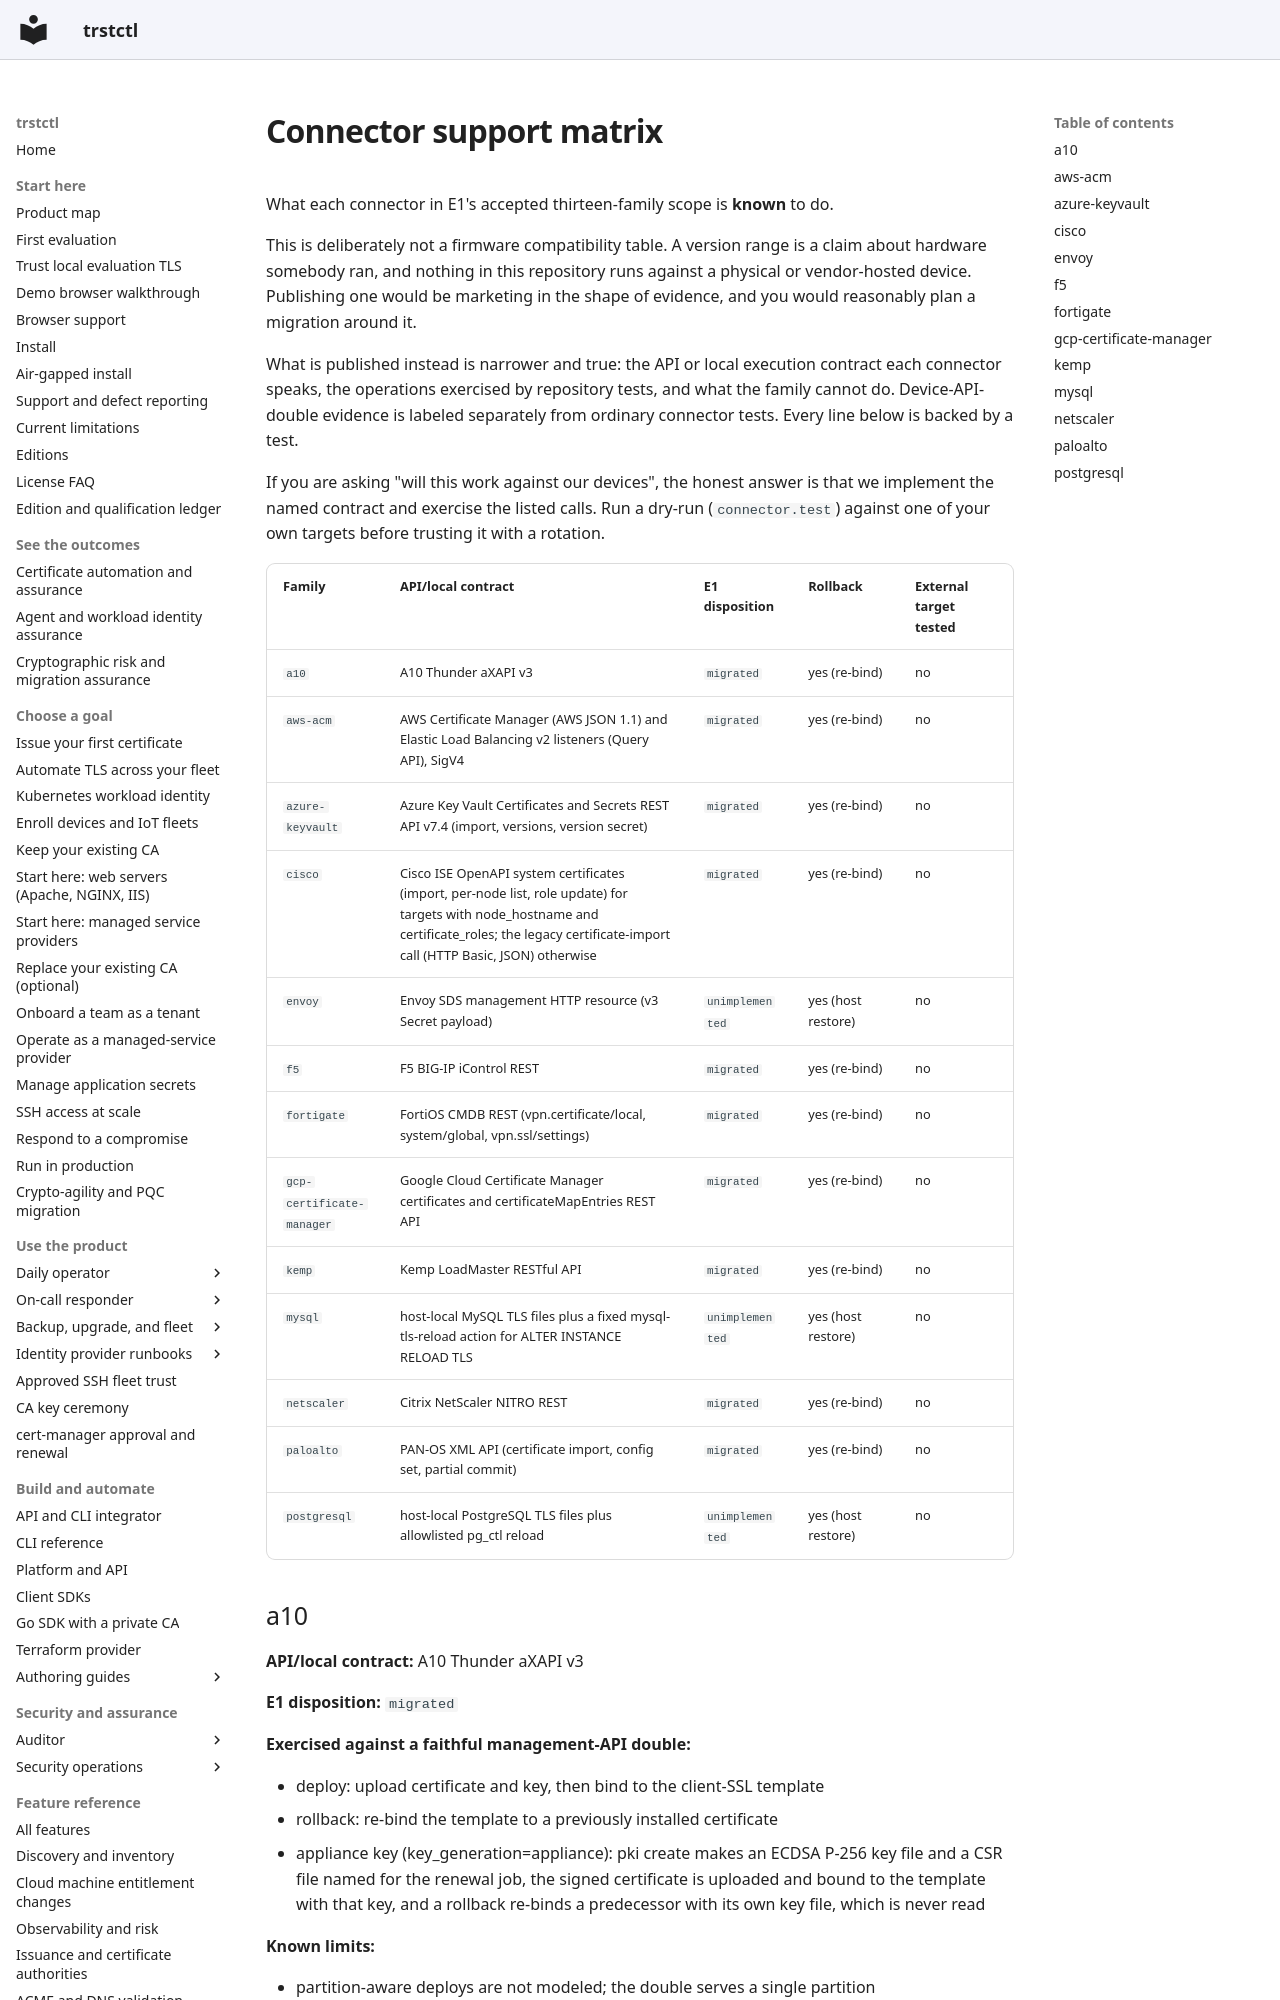

repository: ctlplne/trstctl · page: features/connector-support-matrix/index.html · generator: mkdocs

<!-- Generated by tools/connectorsupportdoc. Do not edit by hand. -->

# Connector support matrix

What each connector in E1's accepted thirteen-family scope is **known** to do.

This is deliberately not a firmware compatibility table. A version range is a
claim about hardware somebody ran, and nothing in this repository runs against a
physical or vendor-hosted device. Publishing one would be marketing in the shape
of evidence, and you would reasonably plan a migration around it.

What is published instead is narrower and true: the API or local execution
contract each connector speaks, the operations exercised by repository tests,
and what the family cannot do. Device-API-double evidence is labeled separately
from ordinary connector tests. Every line below is backed by a test.

If you are asking "will this work against our devices", the honest answer is
that we implement the named contract and exercise the listed calls. Run a dry-run
(`connector.test`) against one of your own targets before trusting it with a rotation.

| Family | API/local contract | E1 disposition | Rollback | External target tested |
| --- | --- | --- | --- | --- |
| `a10` | A10 Thunder aXAPI v3 | `migrated` | yes (re-bind) | no |
| `aws-acm` | AWS Certificate Manager (AWS JSON 1.1) and Elastic Load Balancing v2 listeners (Query API), SigV4 | `migrated` | yes (re-bind) | no |
| `azure-keyvault` | Azure Key Vault Certificates and Secrets REST API v7.4 (import, versions, version secret) | `migrated` | yes (re-bind) | no |
| `cisco` | Cisco ISE OpenAPI system certificates (import, per-node list, role update) for targets with node_hostname and certificate_roles; the legacy certificate-import call (HTTP Basic, JSON) otherwise | `migrated` | yes (re-bind) | no |
| `envoy` | Envoy SDS management HTTP resource (v3 Secret payload) | `unimplemented` | yes (host restore) | no |
| `f5` | F5 BIG-IP iControl REST | `migrated` | yes (re-bind) | no |
| `fortigate` | FortiOS CMDB REST (vpn.certificate/local, system/global, vpn.ssl/settings) | `migrated` | yes (re-bind) | no |
| `gcp-certificate-manager` | Google Cloud Certificate Manager certificates and certificateMapEntries REST API | `migrated` | yes (re-bind) | no |
| `kemp` | Kemp LoadMaster RESTful API | `migrated` | yes (re-bind) | no |
| `mysql` | host-local MySQL TLS files plus a fixed mysql-tls-reload action for ALTER INSTANCE RELOAD TLS | `unimplemented` | yes (host restore) | no |
| `netscaler` | Citrix NetScaler NITRO REST | `migrated` | yes (re-bind) | no |
| `paloalto` | PAN-OS XML API (certificate import, config set, partial commit) | `migrated` | yes (re-bind) | no |
| `postgresql` | host-local PostgreSQL TLS files plus allowlisted pg_ctl reload | `unimplemented` | yes (host restore) | no |

## a10

**API/local contract:** A10 Thunder aXAPI v3

**E1 disposition:** `migrated`

**Exercised against a faithful management-API double:**

- deploy: upload certificate and key, then bind to the client-SSL template
- rollback: re-bind the template to a previously installed certificate
- appliance key (key_generation=appliance): pki create makes an ECDSA P-256 key file and a CSR file named for the renewal job, the signed certificate is uploaded and bound to the template with that key, and a rollback re-binds a predecessor with its own key file, which is never read

**Known limits:**

- partition-aware deploys are not modeled; the double serves a single partition
